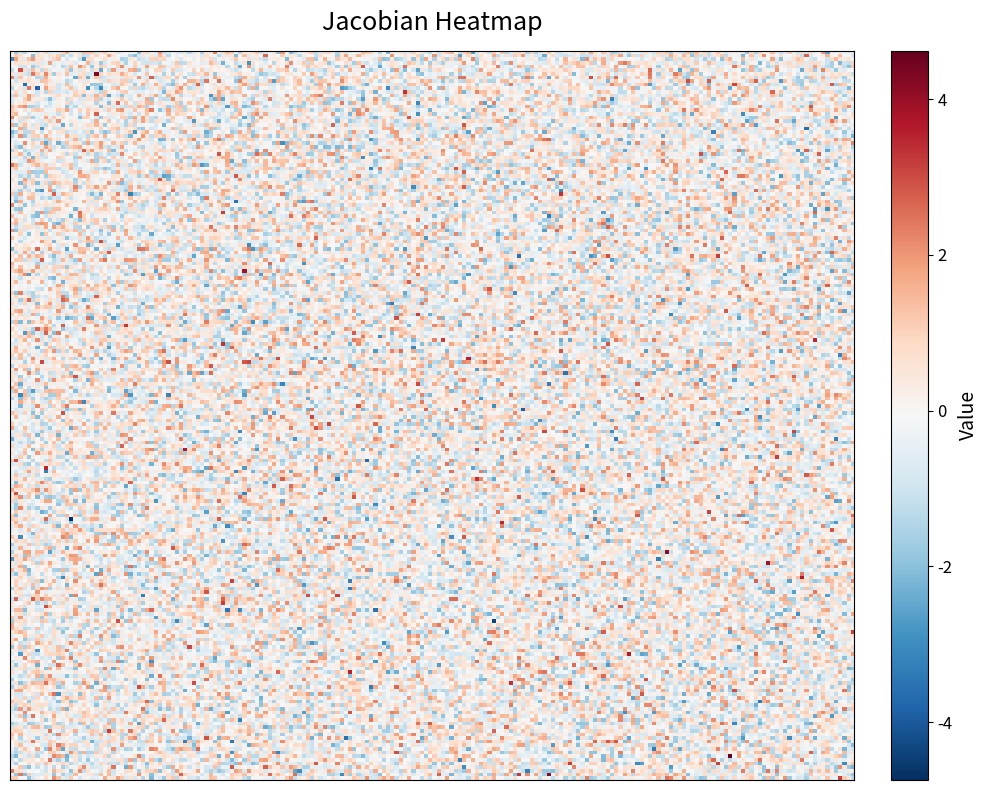

Source code (Python):
import matplotlib.pyplot as plt
import numpy as np

# Example: replace with your Jacobian
# J = manager.optimizer.getJacobians(...)[0]
J = np.random.randn(200, 200)  # demo: large Jacobian

plt.figure(figsize=(10, 8))

# Smooth heatmap without borders
im = plt.imshow(J, cmap="RdBu_r", aspect="auto", interpolation="nearest")

# Add colorbar with a clean style
cbar = plt.colorbar(im, fraction=0.046, pad=0.04)
cbar.ax.tick_params(labelsize=12)
cbar.set_label("Value", fontsize=14)

# Remove ticks for a clean look
plt.xticks([])
plt.yticks([])

plt.title("Jacobian Heatmap", fontsize=18, pad=15)
plt.tight_layout()
plt.show()
